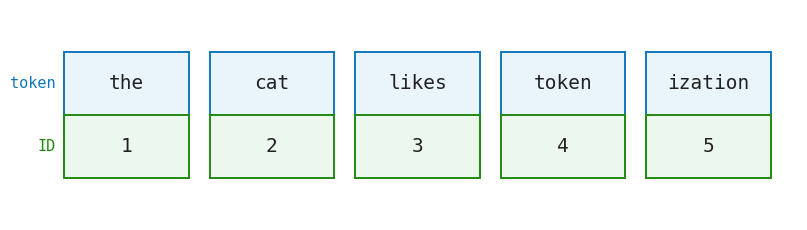

Source code (Python): (Note: this script raises an exception after producing the figure.)
import matplotlib.pyplot as plt
import matplotlib.patches as mpatches

DARK = '#222222'
BLUE = '#1177BB'
GREEN = '#228811'
LIGHT_BLUE = '#EAF4FB'
LIGHT_GREEN = '#ECF7EE'
MONO = 'monospace'


def token_id_blocks():
    tokens = [('the', 1), ('cat', 2), ('likes', 3), ('token', 4), ('ization', 5)]

    fig, ax = plt.subplots(figsize=(8.2, 2.4), facecolor='white')
    ax.set_facecolor('white')
    ax.axis('off')

    cell_w = 1.18
    cell_h = 0.72
    gap = 0.2
    ax.set_xlim(-0.25, len(tokens) * (cell_w + gap) - gap + 0.25)
    ax.set_ylim(-0.15, 2.25)

    for i, (word, token_id) in enumerate(tokens):
        x = i * (cell_w + gap)

        word_cell = mpatches.Rectangle(
            (x, 1.05), cell_w, cell_h,
            lw=1.4, ec=BLUE, fc=LIGHT_BLUE,
        )
        id_cell = mpatches.Rectangle(
            (x, 0.33), cell_w, cell_h,
            lw=1.4, ec=GREEN, fc=LIGHT_GREEN,
        )
        ax.add_patch(word_cell)
        ax.add_patch(id_cell)

        ax.text(
            x + cell_w / 2, 1.41, word,
            ha='center', va='center',
            fontsize=14, fontfamily=MONO, color=DARK,
        )
        ax.text(
            x + cell_w / 2, 0.69, str(token_id),
            ha='center', va='center',
            fontsize=14, fontfamily=MONO, color=DARK,
        )

    ax.text(-0.08, 1.41, 'token', ha='right', va='center',
            fontsize=11, fontfamily=MONO, color=BLUE)
    ax.text(-0.08, 0.69, 'ID', ha='right', va='center',
            fontsize=11, fontfamily=MONO, color=GREEN)

    plt.tight_layout()
    plt.savefig('images/ch03_token_id_blocks.png', dpi=150,
                bbox_inches='tight', facecolor='white')
    plt.close()


if __name__ == '__main__':
    token_id_blocks()
    print('ch03 tokens done')
